14-way image classification set "plantvillage" from GitHub (SnaetWarre/Research_Project_Rust_Semi-Supervised_Learning); label vocabulary: apple apple scab, apple black rot, apple cedar apple rust, cherry including sour healthy, corn (maize) cercospora leaf spot gray leaf spot, corn maize northern leaf blight, grape healthy, peach healthy, pepper bell bacterial spot, potato healthy, raspberry healthy, strawberry healthy, tomato leaf mold, tomato mosaic virus.

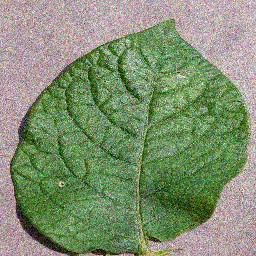
Label: potato healthy

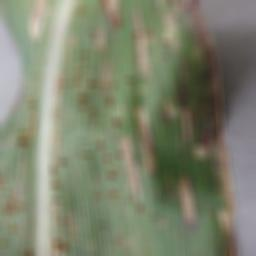
Label: corn (maize) cercospora leaf spot gray leaf spot

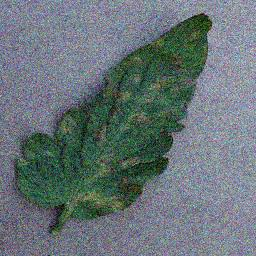
Label: tomato leaf mold

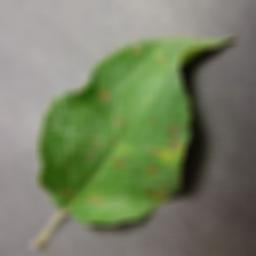
Label: apple cedar apple rust

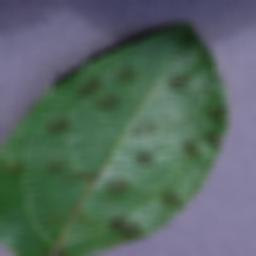
Label: apple apple scab

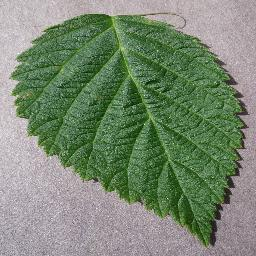
Label: raspberry healthy
